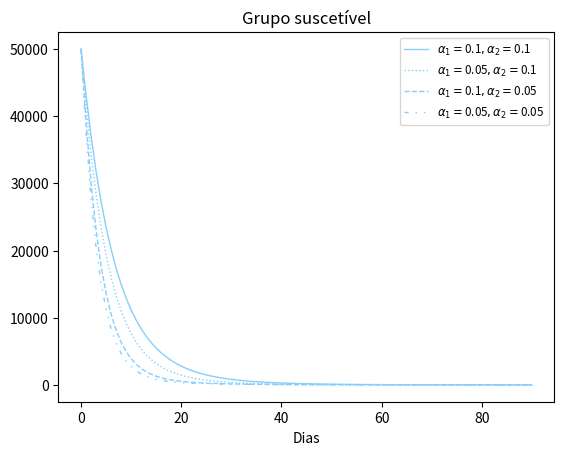
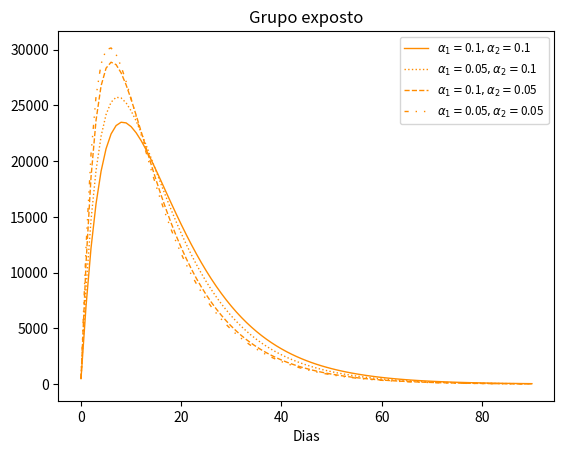
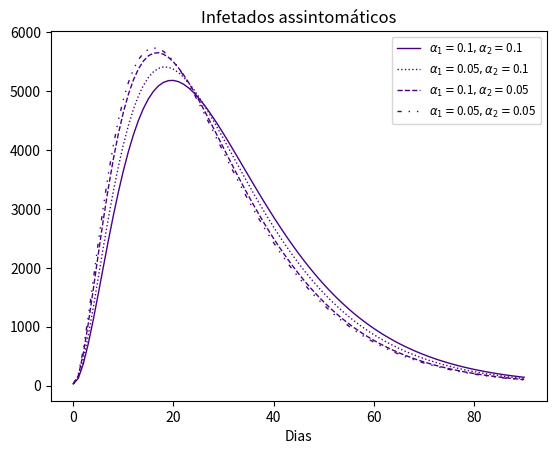
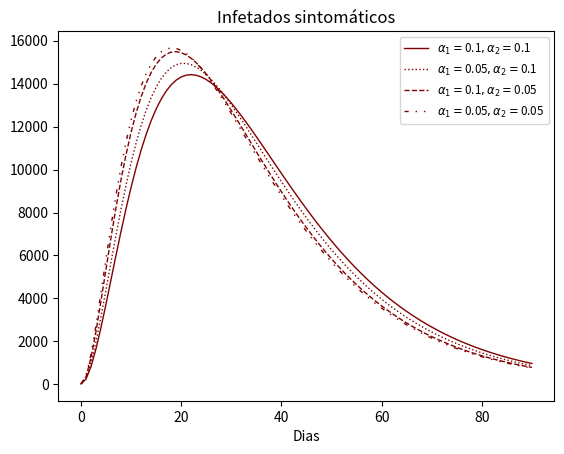
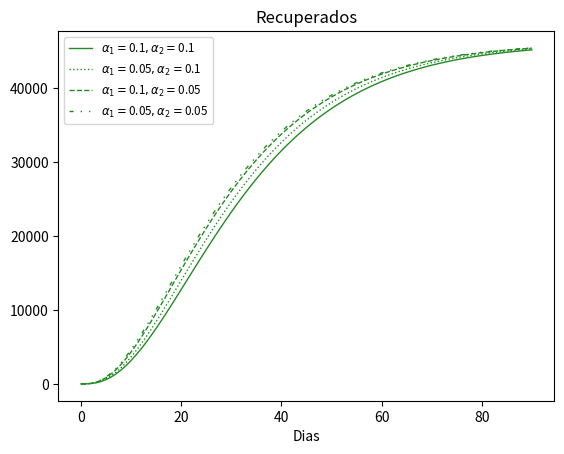
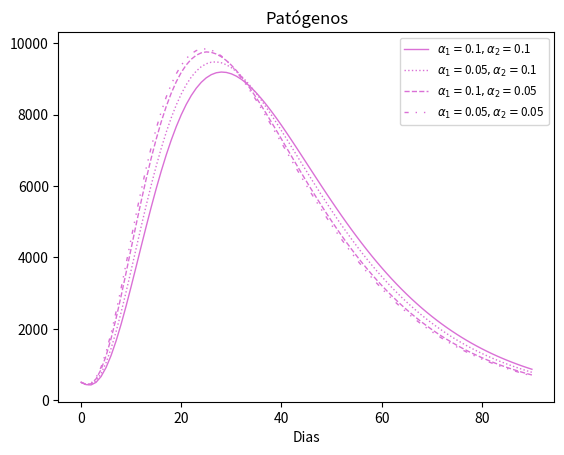

These charts were generated, in order, by the following Python code:
# Importação das bibliotecas necessárias
# https://numpy.org/doc/stable/reference/routines.math.html
import numpy as np
import matplotlib.pyplot as plt

# Estilo de linha
dashdotdotted = (0, (3, 5, 1, 5, 1, 5))

print("\n\nMatemática Computacional")
print("Simulação COVID-19")

# Definição do sistema de equações diferenciais
def Sder(S, E, IA, IS, P):
    return b - (beta1*S*P)/(1+alpha1*P) - (beta2*S*(IA+IS))/(1+alpha2*(IA+IS)) + psi*E - mu*S
def Eder(S, E, IA, IS, P):
    return (beta1*S*P)/(1+alpha1*P) + (beta2*S*(IA+IS))/(1+alpha2*(IA+IS)) - (psi + mu + omega)*E
def IAder(E, IA):
    return (1-delta)*omega*E - (mu+sigma + gammaA)*IA
def ISder(E, IS):
    return delta*omega*E - (mu+sigma + gammaS)*IS
def Rder(IA, IS, R):
    return gammaA*IA + gammaS*IS - mu*R
def Pder(IA, IS, P):
    return etaA*IA + etaS*IS - muP*P
def f(S, E, IA, IS, R, P):
    return [Sder(S, E, IA, IS, P), Eder(S, E, IA, IS, P), IAder(E, IA), ISder(E, IS), Rder(IA, IS, R), Pder(IA, IS, P)]

# Definição do método de Runge-Kutta
def RK(h, S_0, E_0, IA_0, IS_0, R_0, P_0):
    k1 = f(S_0, E_0, IA_0, IS_0, R_0, P_0)
    k2 = f(S_0+h/3*k1[0], E_0+h/3*k1[1], IA_0+h/3*k1[2], IS_0+h/3*k1[3], R_0+h/3*k1[4], P_0+h/3*k1[5])
    k3 = f(S_0+2*h/3*k2[0], E_0+2*h/3*k2[1], IA_0+2*h/3*k2[2], IS_0+2*h/3*k2[3], R_0+2*h/3*k2[4], P_0+2*h/3*k2[5])
    return [S_0+h/4*(k1[0]+3*k3[0]), E_0+h/4*(k1[1]+3*k3[1]), IA_0+h/4*(k1[2]+3*k3[2]), IS_0+h/4*(k1[3]+3*k3[3]), R_0+h/4*(k1[4]+3*k3[4]), P_0+h/4*(k1[5]+3*k3[5])]

# Função auxiliar de leitura
def read(var, string):
    inp = input(string)
    if (inp == "quit"):
        exit()
    elif (inp != ''):
        return float(eval(inp))
    else:
        print(var)
        return var

# Definção dos valores default para os parâmetros
b = 2.30137e-5
mu = 3.38238e-5
muP = 0.1724
beta1 = 0.00414
beta2 = 0.0115
delta = 0.7
psi = 0.0051
omega = 0.09
sigma = 0.005
gammaS = 0.05
gammaA = 0.0714
etaS = 0.1
etaA = 0.05
S0 = 50000
E0 = 500
IA0 = 30
IS0 = 20
R0 = 0
P0 = 500
days = 90

# Definição dos pares alpha1 e alpha2 (e outros atributos)
par = [[0.1, 0.1, 0, 'solid'], [0.05, 0.1, 1, 'dotted'], [0.1, 0.05, 2, 'dashed'], [0.05, 0.05, 3, dashdotdotted]]

# Definição dos arrays onde serão armazenados os dados
dataS = []
dataE = []
dataIA = []
dataIS = []
dataR = []
dataP = []

for p in par:
    # Definição dos parâmetros
    alpha1 = p[0]
    alpha2 = p[1]

    # Definição dos arrays onde serão armazenados os valores
    t = np.arange(0, days+1, 1)
    Svals = []
    Evals = []
    IAvals = []
    ISvals = []
    Rvals = []
    Pvals = []

    # Armazenamento dos valores iniciais
    Svals.append(S0)
    Evals.append(E0)
    IAvals.append(IA0)
    ISvals.append(IS0)
    Rvals.append(R0)
    Pvals.append(P0)

    # Cálculo dos valores seguintes
    i = 1
    while (i <= days):
        vals = RK(1, Svals[i-1], Evals[i-1], IAvals[i-1], ISvals[i-1], Rvals[i-1], Pvals[i-1])
        Svals.append(vals[0])
        Evals.append(vals[1])
        IAvals.append(vals[2])
        ISvals.append(vals[3])
        Rvals.append(vals[4])
        Pvals.append(vals[5])
        i += 1

    # Armazenamento dos dados
    dataS.append(Svals)
    dataE.append(Evals)
    dataIA.append(IAvals)
    dataIS.append(ISvals)
    dataR.append(Rvals)
    dataP.append(Pvals)

print("\n---- Combinações consideradas ----")
for p in par:
    leg = '$\\alpha _1 = $' + str(p[0]) + "$, \\alpha_2 = $" + str(p[1])
    print("alpha_1 = %f, alpha_2 = %f" % (p[0], p[1]))
    plt.figure(0)
    plt.plot(t, dataS[p[2]], color='lightskyblue', linestyle=p[3], linewidth=1, label=leg)
    plt.title('Grupo suscetível')
    plt.figure(1)
    plt.plot(t, dataE[p[2]], color='darkorange', linestyle=p[3], linewidth=1, label=leg)
    plt.title('Grupo exposto')
    plt.figure(2)
    plt.plot(t, dataIA[p[2]], color='indigo', linestyle=p[3], linewidth=1, label=leg)
    plt.title('Infetados assintomáticos')
    plt.figure(3)
    plt.plot(t, dataIS[p[2]], color='maroon', linestyle=p[3], linewidth=1, label=leg)
    plt.title('Infetados sintomáticos')
    plt.figure(4)
    plt.plot(t, dataR[p[2]], color='forestgreen', linestyle=p[3], linewidth=1, label=leg)
    plt.title('Recuperados')
    plt.figure(5)
    plt.plot(t, dataP[p[2]], color='orchid', linestyle=p[3], linewidth=1, label=leg)
    plt.title('Patógenos')
it = 0
while (it < 6):
    plt.figure(it)
    plt.xlabel("Dias")
    plt.legend(loc='best', shadow=False, fontsize='small')
    it += 1
plt.show()